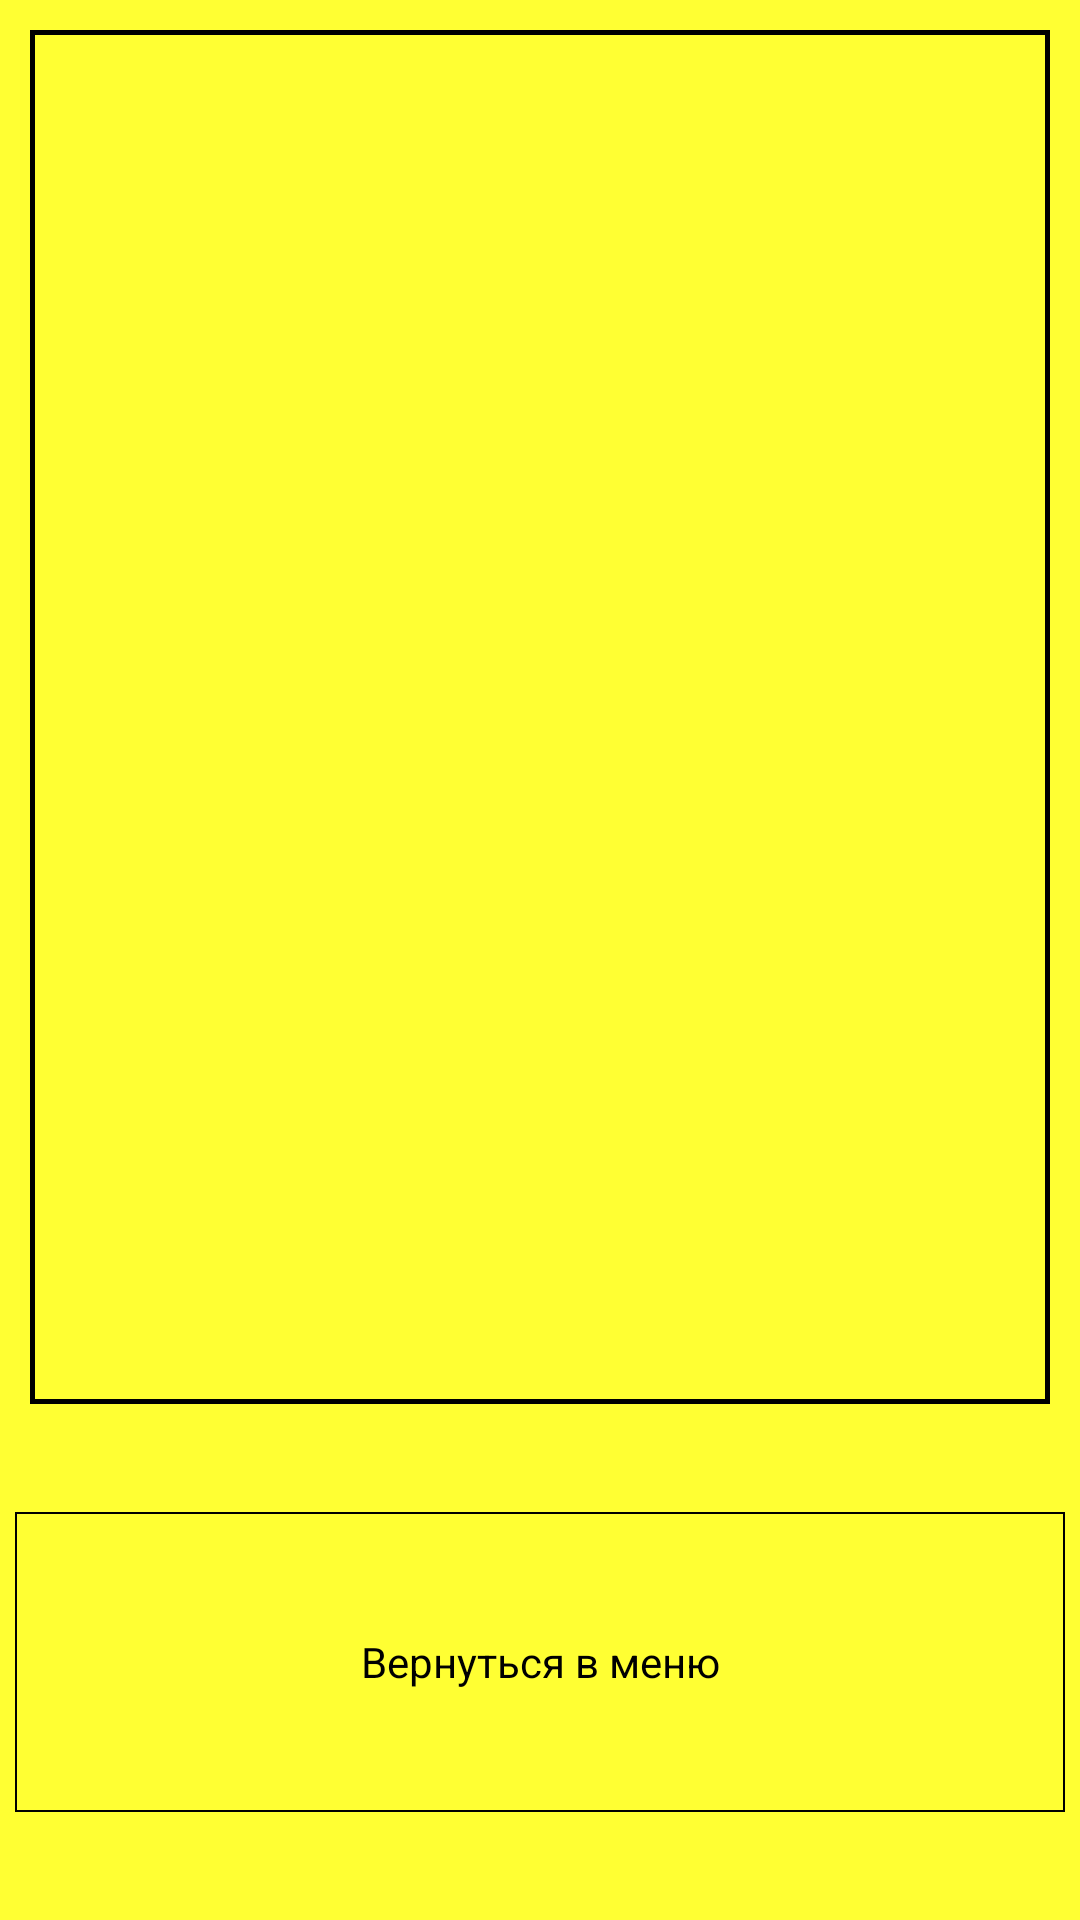

Here is an Android app screen rendered from its layout file. Give the layout XML and the strings, colors and styles it references.
<!-- AndroidManifest.xml: application theme Theme.RofloBankomatVovastera -->
<!-- res/layout/fragment_user_history.xml -->
<?xml version="1.0" encoding="utf-8"?>
<androidx.constraintlayout.widget.ConstraintLayout
    xmlns:android="http://schemas.android.com/apk/res/android"
    xmlns:app="http://schemas.android.com/apk/res-auto"
    xmlns:tools="http://schemas.android.com/tools"
    android:layout_width="match_parent"
    android:layout_height="match_parent"
    android:background="@color/yellow"
    tools:context=".fragments.UserHistoryFragment">

    <androidx.recyclerview.widget.RecyclerView
        android:id="@+id/recyclerView"
        android:layout_width="match_parent"
        android:layout_height="0dp"
        android:padding="8dp"
        app:layout_constraintBottom_toTopOf="@+id/tv_back_to_menu"
        app:layout_constraintTop_toTopOf="parent"
        tools:layout_editor_absoluteX="16dp"
        android:layout_marginStart="10dp"
        android:layout_marginTop="10dp"
        android:layout_marginEnd="10dp"
        android:background="@drawable/border_for_tv"
        android:layout_marginBottom="36dp"/>

    <TextView
        android:id="@+id/tv_back_to_menu"
        android:layout_width="350dp"
        android:layout_height="100dp"
        android:layout_gravity="center"
        android:layout_marginBottom="36dp"
        android:layout_weight="1"
        android:background="@drawable/background_with_states"
        android:gravity="center"
        android:text="@string/back_to_menu"
        android:textColor="@color/black"
        app:layout_constraintBottom_toBottomOf="parent"
        app:layout_constraintEnd_toEndOf="parent"
        app:layout_constraintHorizontal_bias="0.491"
        app:layout_constraintStart_toStartOf="parent" />

</androidx.constraintlayout.widget.ConstraintLayout>
<!-- resources referenced by this layout -->
<resources>
  <color name="black">#FF000000</color>
  <color name="yellow">#FFFF33</color>
  <!-- drawable background_with_states (drawable) -->
  <?xml version="1.0" encoding="utf-8"?>
  <selector xmlns:android="http://schemas.android.com/apk/res/android">
      
      <item android:state_pressed="true" android:drawable="@drawable/long_click_slim_border_for_tv" />
      <item android:drawable="@drawable/slim_border_for_tv" />
  </selector>
  <!-- drawable border_for_tv (drawable) -->
  <?xml version="1.0" encoding="utf-8"?>
  <shape xmlns:android="http://schemas.android.com/apk/res/android">
      <solid android:color="@color/yellow" />
      <stroke
          android:width="1.8dp"
          android:color="@color/black" />
  </shape>
  <string name="back_to_menu">Вернуться в меню</string>
  <style name="Theme.RofloBankomatVovastera" parent="Base.Theme.RofloBankomatVovastera">
  
      </style>
  <!-- drawable long_click_slim_border_for_tv (drawable) -->
  <?xml version="1.0" encoding="utf-8"?>
  <shape xmlns:android="http://schemas.android.com/apk/res/android">
      <solid android:color="@color/persik" />
      <stroke
          android:width="0.72dp"
          android:color="@color/black" />
  </shape>
  <!-- drawable slim_border_for_tv (drawable) -->
  <?xml version="1.0" encoding="utf-8"?>
  <shape xmlns:android="http://schemas.android.com/apk/res/android">
      <solid android:color="@color/yellow" />
      <stroke
          android:width="0.72dp"
          android:color="@color/black" />
  </shape>
  <style name="Base.Theme.RofloBankomatVovastera" parent="Theme.Material3.Light.NoActionBar">
          <item name="android:statusBarColor">@android:color/black</item>
          <item name="android:windowLightStatusBar">false</item>
      </style>
  <color name="persik">#ffb266</color>
</resources>
